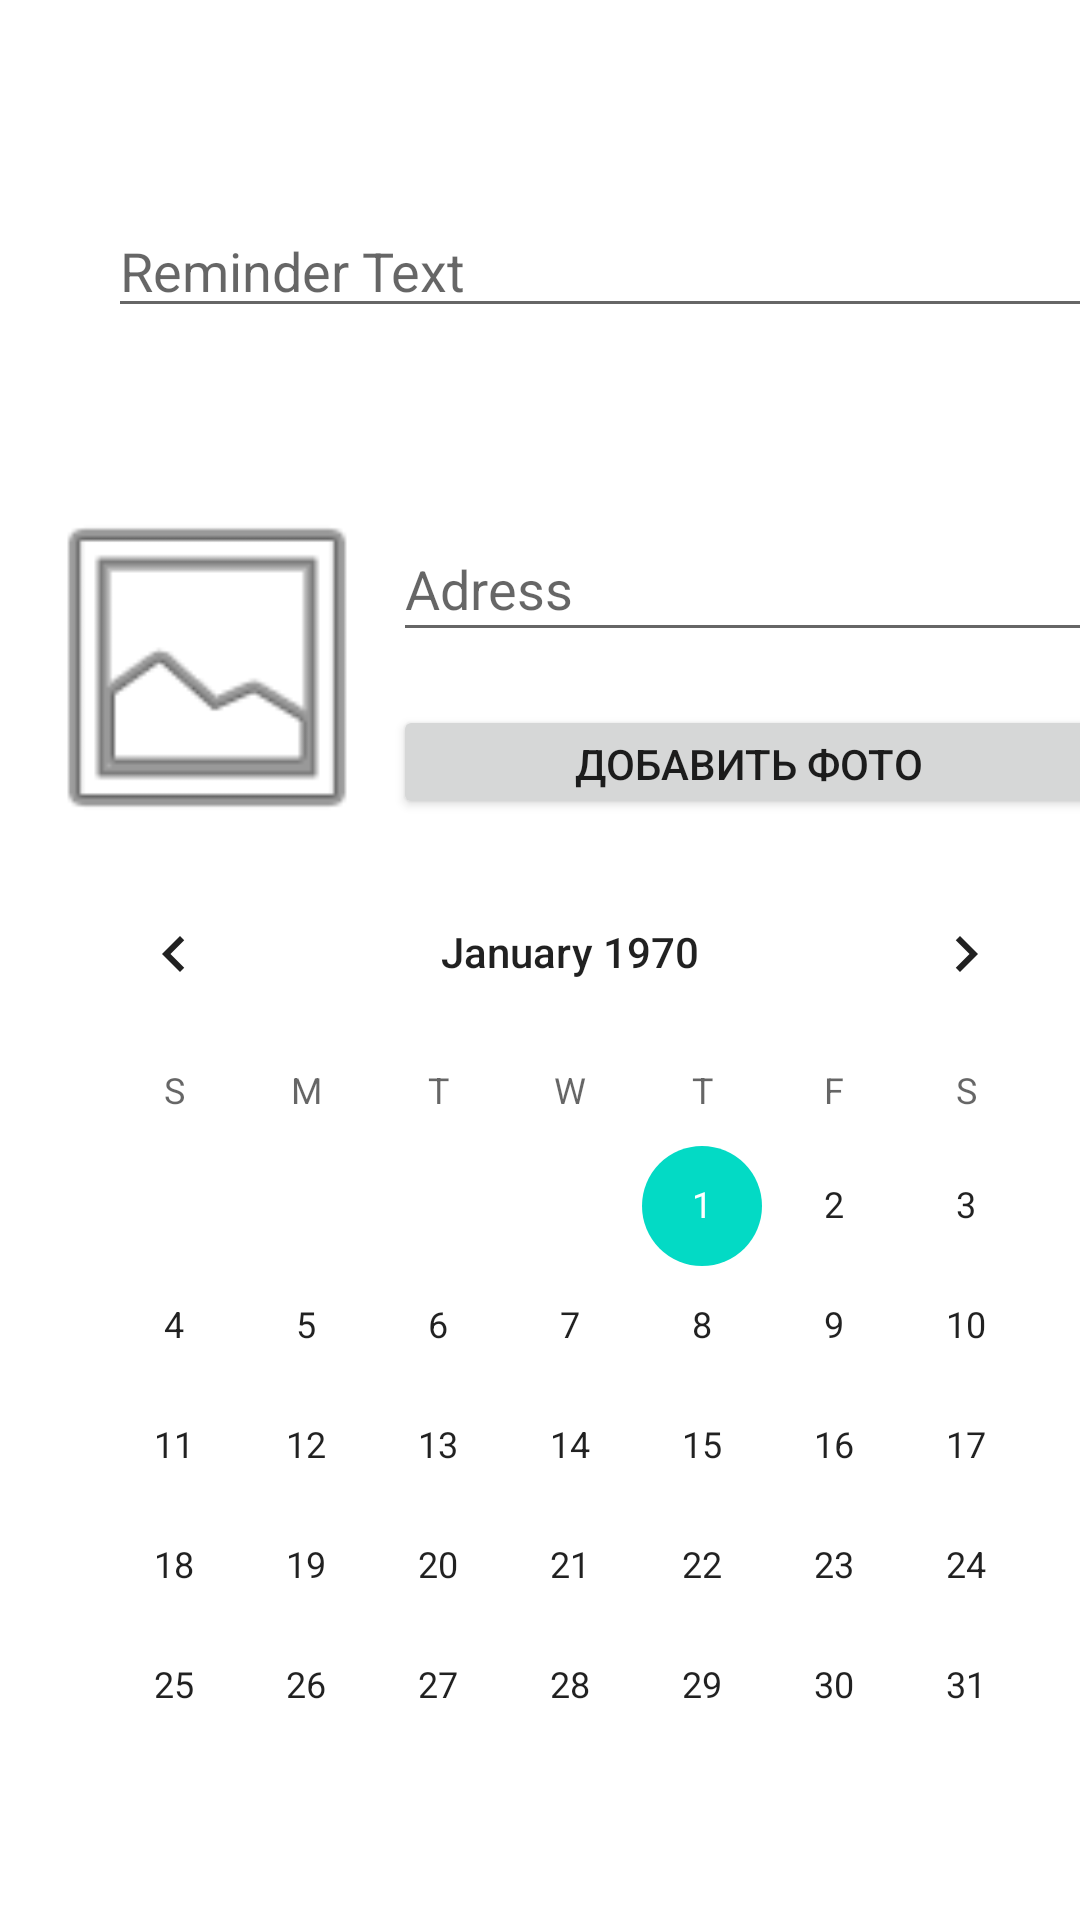

This screen was rendered from an Android layout file. Write that file and the resources it references.
<!-- AndroidManifest.xml: application theme Theme.Rempractice -->
<!-- res/layout/addrem.xml -->
<?xml version="1.0" encoding="utf-8"?>
<androidx.constraintlayout.widget.ConstraintLayout
    xmlns:android="http://schemas.android.com/apk/res/android"
    xmlns:app="http://schemas.android.com/apk/res-auto"
    xmlns:tools="http://schemas.android.com/tools"
    android:layout_width="match_parent"
    tools:context=".project.View.addReminder"
    android:layout_height="match_parent">

    <CalendarView
        android:id="@+id/calendar"
        android:layout_width="wrap_content"
        android:layout_height="wrap_content"
        android:layout_marginStart="16dp"
        android:layout_marginTop="284dp"
        app:layout_constraintStart_toStartOf="parent"
        app:layout_constraintTop_toTopOf="parent" />

    <EditText
        android:id="@+id/remText"
        android:layout_width="wrap_content"
        android:layout_height="wrap_content"
        android:layout_marginStart="36dp"
        android:layout_marginTop="68dp"
        android:ems="16"
        android:gravity="start|top"
        android:hint="Reminder Text"
        android:inputType="textMultiLine"
        app:layout_constraintStart_toStartOf="parent"
        app:layout_constraintTop_toTopOf="parent" />

    <Button
        android:id="@+id/contRem"
        android:layout_width="wrap_content"
        android:layout_height="wrap_content"
        android:layout_marginStart="272dp"
        android:layout_marginTop="24dp"
        android:text="добавить"
        app:layout_constraintStart_toStartOf="parent"
        app:layout_constraintTop_toBottomOf="@+id/calendar" />

    <TextView
        android:id="@+id/err"
        android:layout_width="227dp"
        android:layout_height="46dp"
        android:layout_marginStart="92dp"
        android:layout_marginTop="16dp"
        android:textColor="#731414"
        app:layout_constraintStart_toStartOf="parent"
        app:layout_constraintTop_toTopOf="parent" />

    <TextView
        android:id="@+id/dateFromCalendar"
        android:layout_width="wrap_content"
        android:layout_height="wrap_content"
        android:layout_marginStart="55dp"
        android:layout_marginTop="5dp"
        app:layout_constraintStart_toStartOf="parent"
        app:layout_constraintTop_toBottomOf="@+id/calendar" />

    <Button
        android:id="@+id/buttonAddPhoto"
        android:layout_width="237dp"
        android:layout_height="38dp"
        android:layout_marginBottom="11dp"
        android:text="добавить фото"
        app:layout_constraintBottom_toTopOf="@+id/calendar"
        app:layout_constraintStart_toEndOf="@+id/addImageRem" />

    <ImageView
        android:id="@+id/addImageRem"
        android:layout_width="124dp"
        android:layout_height="123dp"
        android:layout_marginStart="7dp"
        android:src="@android:drawable/ic_menu_gallery"
        app:layout_constraintBottom_toTopOf="@+id/calendar"
        app:layout_constraintStart_toStartOf="parent" />

    <AutoCompleteTextView
        android:id="@+id/adress"
        android:layout_width="238dp"
        android:layout_height="45dp"
        android:layout_marginTop="63dp"
        android:hint="Adress"
        app:layout_constraintStart_toEndOf="@+id/addImageRem"
        app:layout_constraintTop_toBottomOf="@+id/remText" />

</androidx.constraintlayout.widget.ConstraintLayout>
<!-- resources referenced by this layout -->
<resources>
  <style name="Theme.Rempractice" parent="Theme.MaterialComponents.DayNight.NoActionBar">
          
          <item name="colorPrimary">@color/purple_500</item>
          <item name="colorPrimaryVariant">@color/purple_700</item>
          <item name="colorOnPrimary">@color/white</item>
          
          <item name="colorSecondary">@color/teal_200</item>
          <item name="colorSecondaryVariant">@color/teal_700</item>
          <item name="colorOnSecondary">@color/black</item>
          
          <item name="android:statusBarColor" tools:targetApi="l">?attr/colorPrimaryVariant</item>
          
      </style>
  <!-- not gathered from this repository: default colours our renderer supplied (Android Studio template values) -->
  <color name="purple_500">#FF6200EE</color>
  <color name="purple_700">#FF3700B3</color>
  <color name="teal_200">#FF03DAC5</color>
  <color name="teal_700">#FF018786</color>
  <color name="black">#FF000000</color>
  <color name="white">#FFFFFFFF</color>
</resources>
